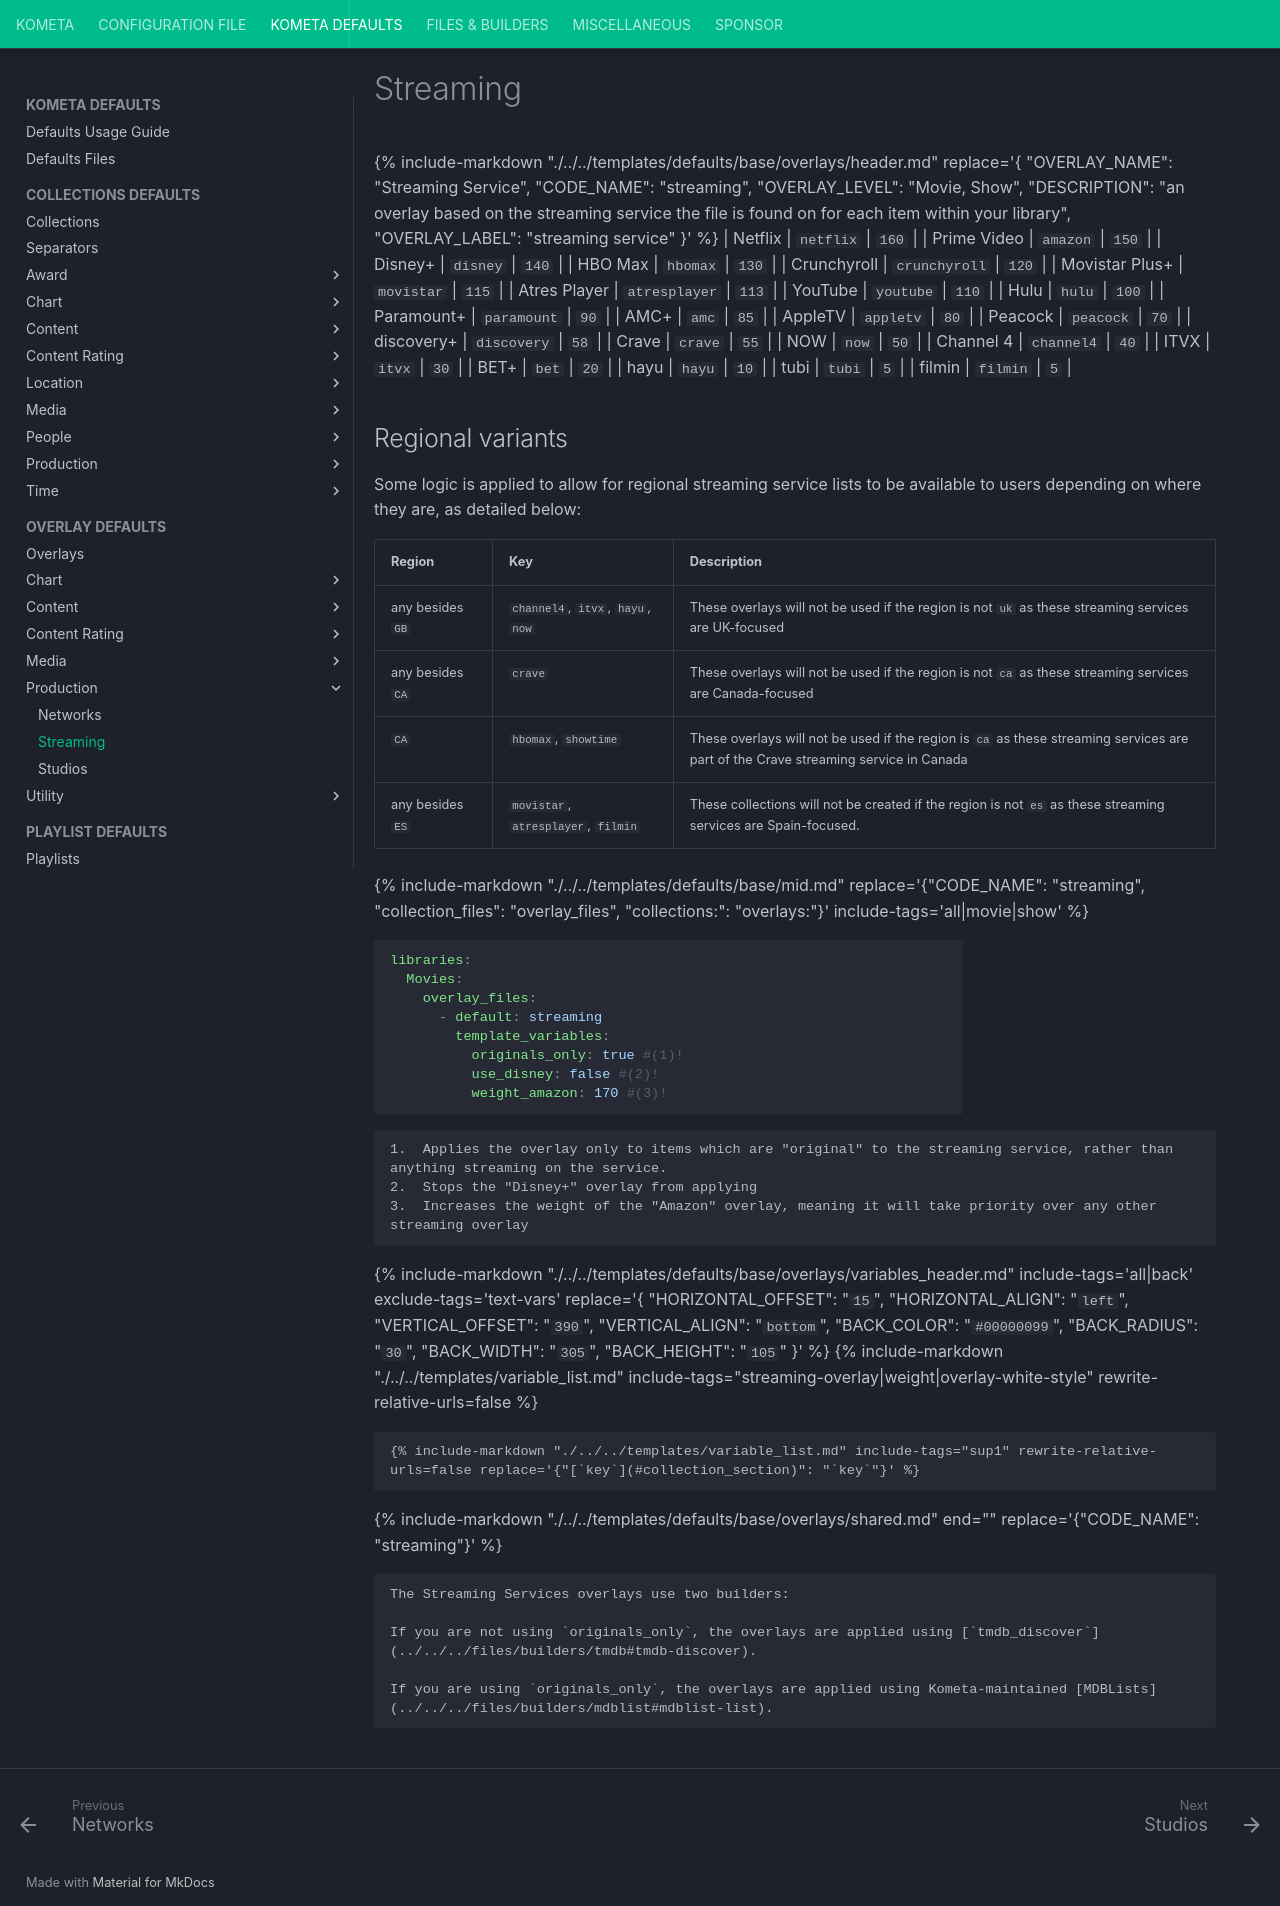

repository: Kometa-Team/Kometa · page: defaults/overlays/streaming/index.html · generator: mkdocs

---
hide:
  - toc
---
{%
    include-markdown "./../../templates/defaults/base/overlays/header.md"
    replace='{
    "OVERLAY_NAME": "Streaming Service",
    "CODE_NAME": "streaming",
    "OVERLAY_LEVEL": "Movie, Show",
    "DESCRIPTION": "an overlay based on the streaming service the file is found on for each item within your library",
    "OVERLAY_LABEL": "streaming service"
}'
%}
| Netflix         | `netflix`     | `160` |
| Prime Video     | `amazon`      | `150` |
| Disney+         | `disney`      | `140` |
| HBO Max         | `hbomax`      | `130` |
| Crunchyroll     | `crunchyroll` | `120` |
| Movistar Plus+  | `movistar`    | `115` |
| Atres Player    | `atresplayer` | `113` |
| YouTube         | `youtube`     | `110` |
| Hulu            | `hulu`        | `100` |
| Paramount+      | `paramount`   | `90`  |
| AMC+            | `amc`         | `85`  |
| AppleTV         | `appletv`     | `80`  |
| Peacock         | `peacock`     | `70`  |
| discovery+      | `discovery`   | `58`  |
| Crave           | `crave`       | `55`  |
| NOW             | `now`         | `50`  |
| Channel 4       | `channel4`    | `40`  |
| ITVX            | `itvx`        | `30`  |
| BET+            | `bet`         | `20`  |
| hayu            | `hayu`        | `10`  |
| tubi            | `tubi`        | `5`   |
| filmin          | `filmin`      | `5`   |

## Regional variants

Some logic is applied to allow for regional streaming service lists to be available to users depending on where they are, as detailed below:

| Region           | Key                                 | Description                                                                                                                         |
|:-----------------|:------------------------------------|-------------------------------------------------------------------------------------------------------------------------------------|
| any besides `GB` | `channel4`, `itvx`, `hayu`, `now`   | These overlays will not be used if the region is not `uk` as these streaming services are UK-focused                                |
| any besides `CA` | `crave`                             | These overlays will not be used if the region is not `ca` as these streaming services are Canada-focused                            |
| `CA`             | `hbomax`, `showtime`                | These overlays will not be used if the region is `ca` as these streaming services are part of the Crave streaming service in Canada |
| any besides `ES` | `movistar`, `atresplayer`, `filmin` | These collections will not be created if the region is not `es` as these streaming services are Spain-focused.                      |

{% 
    include-markdown "./../../templates/defaults/base/mid.md"
    replace='{"CODE_NAME": "streaming", "collection_files": "overlay_files", "collections:": "overlays:"}' 
    include-tags='all|movie|show' 
%}
    ```yaml
    libraries:
      Movies:
        overlay_files:
          - default: streaming
            template_variables:
              originals_only: true #(1)!
              use_disney: false #(2)!
              weight_amazon: 170 #(3)!
    ```

    1.  Applies the overlay only to items which are "original" to the streaming service, rather than anything streaming on the service.
    2.  Stops the "Disney+" overlay from applying
    3.  Increases the weight of the "Amazon" overlay, meaning it will take priority over any other streaming overlay

{% 
    include-markdown "./../../templates/defaults/base/overlays/variables_header.md"
    include-tags='all|back'
    exclude-tags='text-vars'
    replace='{
        "HORIZONTAL_OFFSET": "`15`",
        "HORIZONTAL_ALIGN": "`left`",
        "VERTICAL_OFFSET": "`390`",
        "VERTICAL_ALIGN": "`bottom`",
        "BACK_COLOR": "`#00000099`",
        "BACK_RADIUS": "`30`",
        "BACK_WIDTH": "`305`",
        "BACK_HEIGHT": "`105`"
    }'
%}
    {%
        include-markdown "./../../templates/variable_list.md"
        include-tags="streaming-overlay|weight|overlay-white-style"
        rewrite-relative-urls=false
    %}

    {% include-markdown "./../../templates/variable_list.md" include-tags="sup1" rewrite-relative-urls=false replace='{"[`key`](#collection_section)": "`key`"}' %}

{% include-markdown "./../../templates/defaults/base/overlays/shared.md" end="<!--text-variables-->" replace='{"CODE_NAME": "streaming"}' %}
{% include-markdown "./../../templates/defaults/base/values.md" rewrite-relative-urls=false %}


    The Streaming Services overlays use two builders:

    If you are not using `originals_only`, the overlays are applied using [`tmdb_discover`](../../../files/builders/tmdb#tmdb-discover).

    If you are using `originals_only`, the overlays are applied using Kometa-maintained [MDBLists](../../../files/builders/mdblist#mdblist-list).
